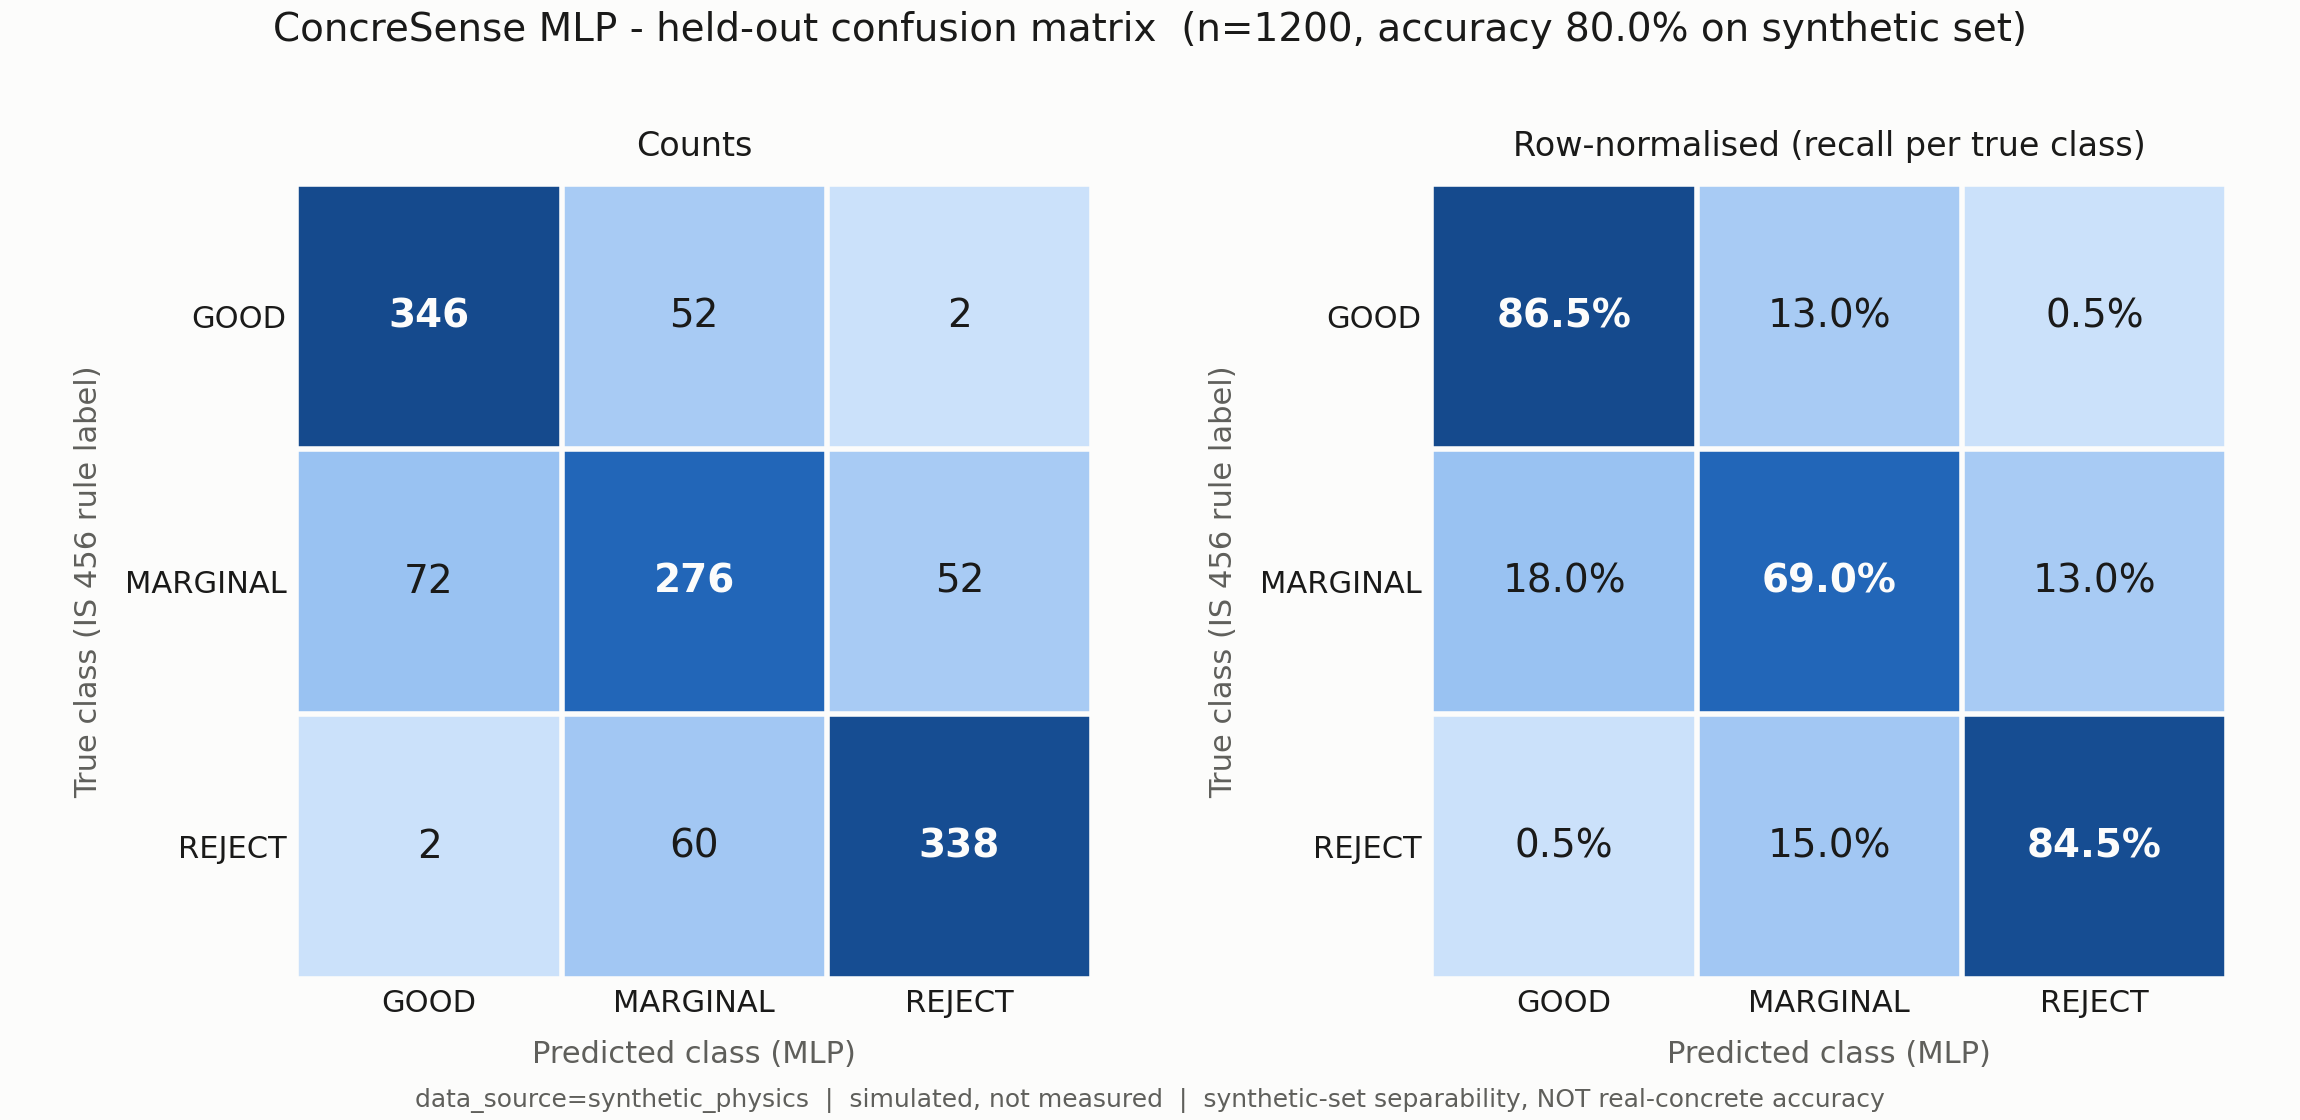

The file beside this chart, header and first rows:
true\predicted, GOOD, MARGINAL, REJECT
GOOD, 346, 52, 2
MARGINAL, 72, 276, 52
REJECT, 2, 60, 338
